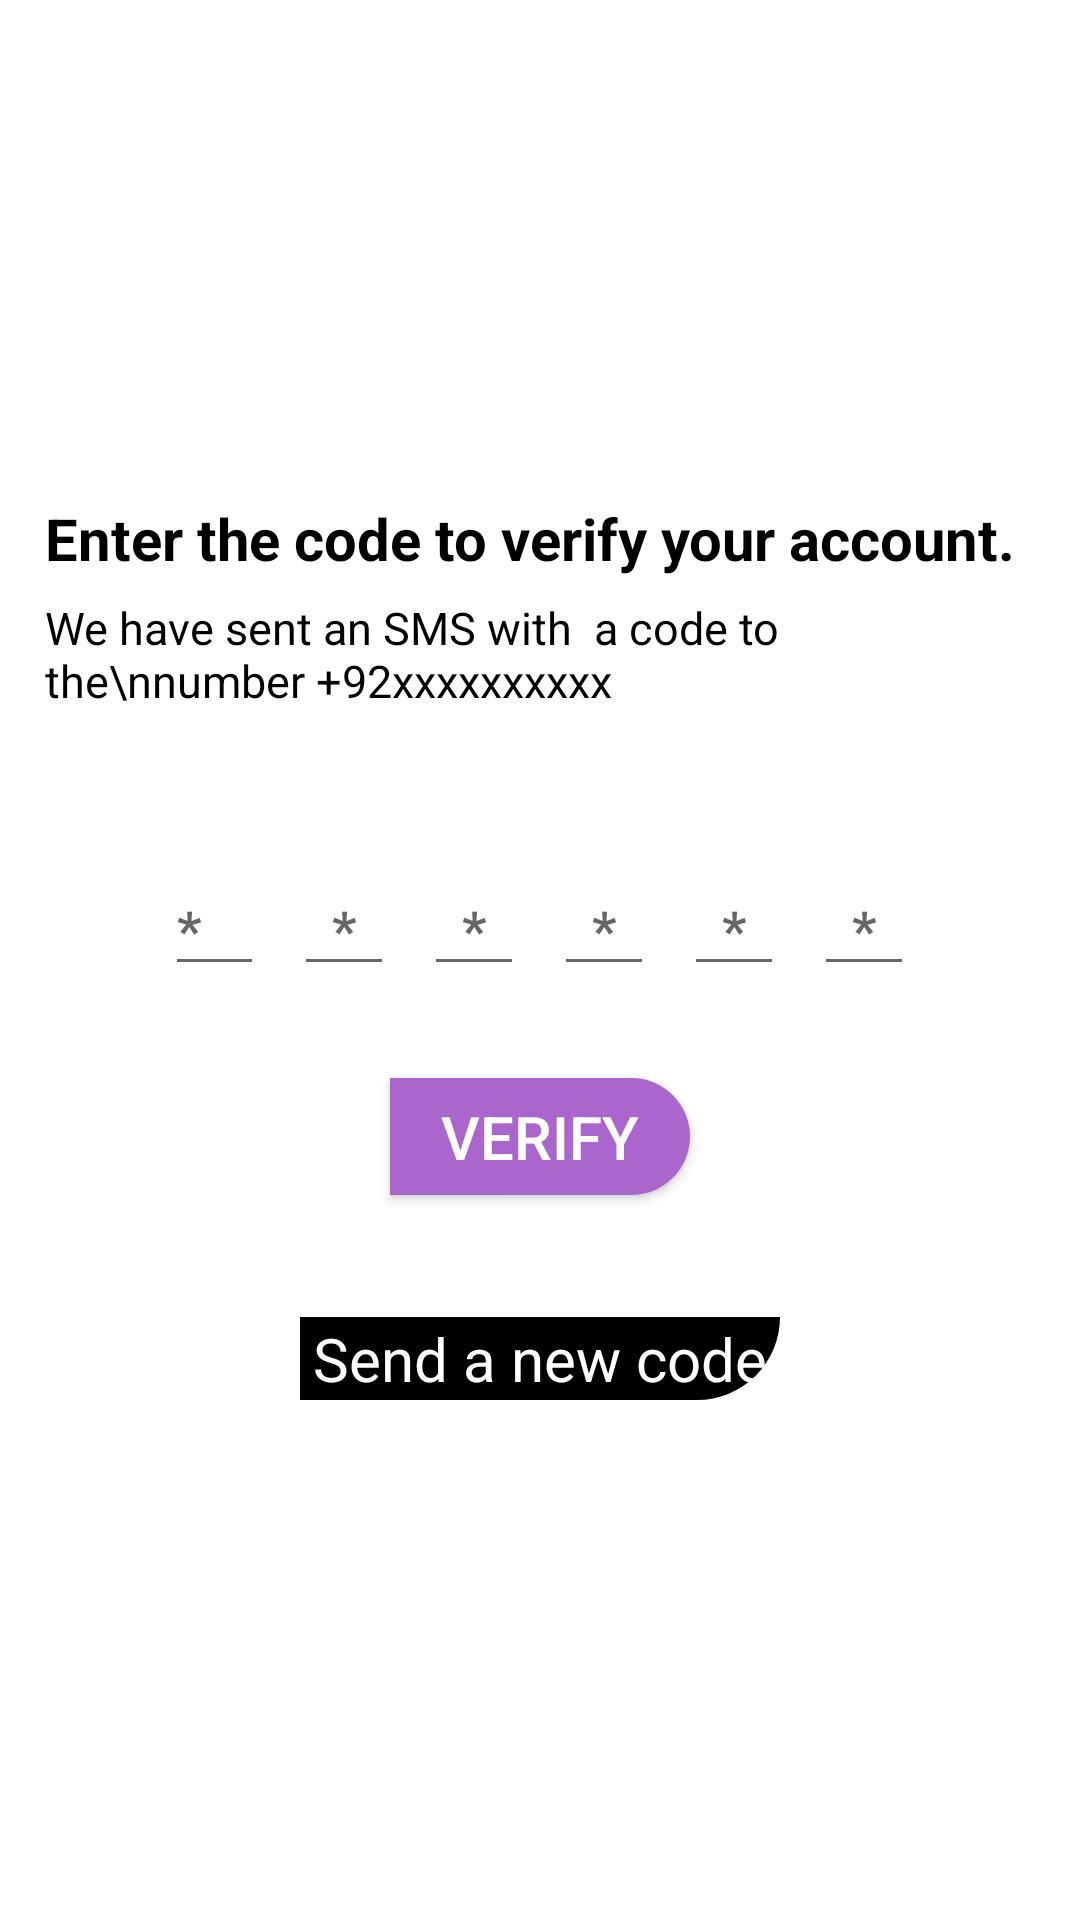

Write the Android layout XML for this screen, with the resource values it uses.
<!-- AndroidManifest.xml: application theme Theme.LoadEase -->
<!-- res/layout/activity_verification.xml -->
<?xml version="1.0" encoding="utf-8"?>
<LinearLayout xmlns:android="http://schemas.android.com/apk/res/android"
    xmlns:tools="http://schemas.android.com/tools"
    android:layout_width="match_parent"
    android:layout_height="match_parent"
    android:id="@+id/l1"
    android:orientation="vertical"
    android:background="@android:color/white"
    android:weightSum="11"
    >
    <View
        android:layout_width="match_parent"
        android:layout_height="0dp"
        android:layout_weight="3"/>


    <TextView
        android:layout_marginHorizontal="15dp"

        android:layout_gravity="center"
        android:text="Enter the code to verify your account."
        android:autoSizeMaxTextSize="20sp"
        android:autoSizeMinTextSize="3sp"
        android:autoSizeTextType="uniform"
        android:textStyle="bold"
        android:textColor="@android:color/black"
        android:layout_width="match_parent"
        android:layout_height="0dp"
        android:layout_weight=".5"/>
    <TextView
        android:layout_marginHorizontal="15dp"

        android:layout_gravity="center"
        android:layout_marginVertical="5dp"
        android:text="We have sent an SMS with  a code to the\nnumber +92xxxxxxxxxx"
        android:autoSizeMaxTextSize="15sp"
        android:autoSizeMinTextSize="3sp"
        android:autoSizeTextType="uniform"
        android:textColor="@android:color/black"

        android:layout_width="match_parent"
        android:layout_height="0dp"
        android:layout_weight="1"/>



    <View
        android:layout_marginTop="3dp"
        android:layout_width="match_parent"
        android:layout_height="0dp"
        android:layout_weight=".5"/>


    <LinearLayout
        android:layout_marginHorizontal="50dp"
        android:orientation="horizontal"
        android:layout_width="match_parent"
        android:layout_height="0dp"
        android:layout_weight=".7"
        android:weightSum=".6"
        android:background="@android:color/transparent">


        <EditText
            android:inputType="numberPassword"
            android:layout_marginHorizontal="5dp"
            android:id="@+id/eone"
            android:elevation="2dp"
            android:maxLength="1"
            android:layout_width="0dp"
            android:layout_height="match_parent"
            android:layout_weight=".1"
            android:hint="*"
            android:textColor="@android:color/black"
            android:autoSizeMaxTextSize="20sp"
            android:autoSizeMinTextSize="10sp"
            android:autoSizeTextType="uniform"
            android:textStyle="bold"
            />


        <EditText
            android:id="@+id/etwo"
            android:inputType="numberPassword"
            android:layout_marginHorizontal="5dp"
            android:elevation="2dp"
            android:maxLength="1"
            android:layout_width="0dp"
            android:layout_height="match_parent"
            android:layout_weight=".1"
            android:hint="*"
            android:textAlignment="center"
            android:textColor="@android:color/black"
            android:autoSizeMaxTextSize="20sp"
            android:autoSizeMinTextSize="10sp"
            android:autoSizeTextType="uniform"
            android:textStyle="bold"
            android:gravity="center_horizontal" />



        <EditText
            android:inputType="numberPassword"
            android:layout_marginHorizontal="5dp"
            android:id="@+id/ethree"
            android:elevation="2dp"
            android:maxLength="1"
            android:layout_width="0dp"
            android:layout_height="match_parent"
            android:layout_weight=".1"
            android:hint="*"
            android:textAlignment="center"
            android:textColor="@android:color/black"
            android:autoSizeMaxTextSize="20sp"
            android:autoSizeMinTextSize="10sp"
            android:autoSizeTextType="uniform"
            android:textStyle="bold"
            android:gravity="center_horizontal" />



        <EditText
            android:inputType="numberPassword"
            android:id="@+id/efour"
            android:layout_marginHorizontal="5dp"
            android:elevation="2dp"
            android:layout_width="0dp"
            android:maxLength="1"
            android:layout_height="match_parent"
            android:layout_weight=".1"
            android:hint="*"
            android:textAlignment="center"
            android:textColor="@android:color/black"
            android:autoSizeMaxTextSize="20sp"
            android:autoSizeMinTextSize="10sp"
            android:autoSizeTextType="uniform"
            android:textStyle="bold"
            android:gravity="center_horizontal" />



        <EditText
            android:inputType="numberPassword"
            android:id="@+id/efive"
            android:elevation="2dp"
            android:layout_marginHorizontal="5dp"
            android:layout_width="0dp"
            android:maxLength="1"
            android:layout_height="match_parent"
            android:layout_weight=".1"
            android:hint="*"
            android:textAlignment="center"
            android:textColor="@android:color/black"
            android:autoSizeMaxTextSize="20sp"
            android:autoSizeMinTextSize="10sp"
            android:autoSizeTextType="uniform"
            android:textStyle="bold"
            android:gravity="center_horizontal" />



        <EditText
            android:inputType="numberPassword"
            android:layout_marginHorizontal="5dp"
            android:id="@+id/esix"
            android:elevation="2dp"
            android:maxLength="1"
            android:layout_width="0dp"
            android:layout_height="match_parent"
            android:layout_weight=".1"
            android:hint="*"
            android:textAlignment="center"
            android:textColor="@android:color/black"
            android:autoSizeMaxTextSize="20sp"
            android:autoSizeMinTextSize="10sp"
            android:autoSizeTextType="uniform"
            android:textStyle="bold"
            android:gravity="center_horizontal" />



    </LinearLayout>


    <View
        android:layout_marginTop="3dp"
        android:layout_width="match_parent"
        android:layout_height="0dp"
        android:layout_weight=".5"/>



    <Button
        android:layout_width="100dp"
        android:layout_height="0dp"
        android:layout_weight=".7"
        android:background="@drawable/drawerback"

        android:textStyle="normal"
        android:textAlignment="center"
        android:layout_gravity="center"
        android:textColor="@android:color/white"
        android:text="Verify"
        android:clickable="true"
        android:id="@+id/verifybtn"

        android:autoSizeMaxTextSize="20sp"
        android:autoSizeMinTextSize="3sp"
        android:autoSizeTextType="uniform"
        tools:ignore="NestedWeights" />




    <View
        android:layout_marginTop="3dp"
        android:layout_width="match_parent"
        android:layout_height="0dp"
        android:layout_weight=".5"/>

    <TextView
        android:layout_gravity="center"
        android:layout_marginTop="10dp"
        android:text="Send a new code"
        android:autoSizeMaxTextSize="20sp"
        android:autoSizeMinTextSize="3sp"
        android:autoSizeTextType="uniform"
        android:textColor="@android:color/white"
android:gravity="center"
        android:background="@drawable/drawerbg2"
        android:layout_width="match_parent"
        android:layout_marginHorizontal="100dp"
        android:layout_height="0dp"
        android:layout_weight=".5"/>
</LinearLayout>
<!-- resources referenced by this layout -->
<resources>
  <!-- drawable drawerback (drawable) -->
  <shape xmlns:android="http://schemas.android.com/apk/res/android" android:shape="rectangle" >
  
   <solid
       android:color="@android:color/holo_purple"/>
  <corners
      android:topRightRadius="35dp"
      android:bottomRightRadius="35dp"/>
  
  
  </shape>
  <!-- drawable drawerbg2 (drawable) -->
  <shape xmlns:android="http://schemas.android.com/apk/res/android"
      android:shape="rectangle" >
  
  
      <solid
  
  android:color="@android:color/black"
          />
  <corners
      android:bottomRightRadius="40dp"
  
      />
  
  
  </shape>
  <style name="Theme.LoadEase" parent="Theme.MaterialComponents.DayNight.DarkActionBar">
          
          <item name="colorPrimary">@color/purple_500</item>
          <item name="colorPrimaryVariant">@color/purple_700</item>
          <item name="colorOnPrimary">@color/black</item>
  <item name="background">@android:color/transparent</item>
  
          
          <item name="colorSecondary">@color/teal_200</item>
          <item name="colorSecondaryVariant">@color/teal_700</item>
          <item name="colorOnSecondary">@color/black</item>
          
          <item name="android:statusBarColor" tools:targetApi="l">?attr/colorPrimaryVariant</item>
          
      </style>
  <color name="purple_500">#FF6200EE</color>
  <color name="purple_700">#FF3700B3</color>
  <color name="black">#FF000000</color>
  <color name="teal_200">#FF03DAC5</color>
  <color name="teal_700">#FF018786</color>
</resources>
